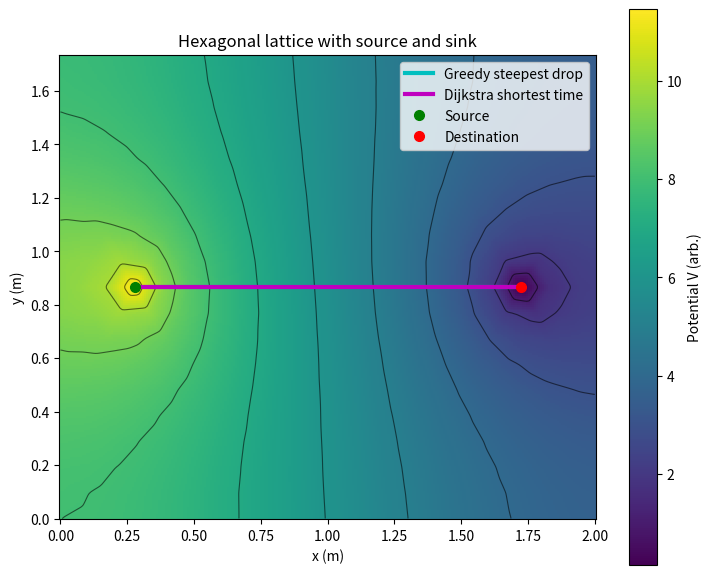
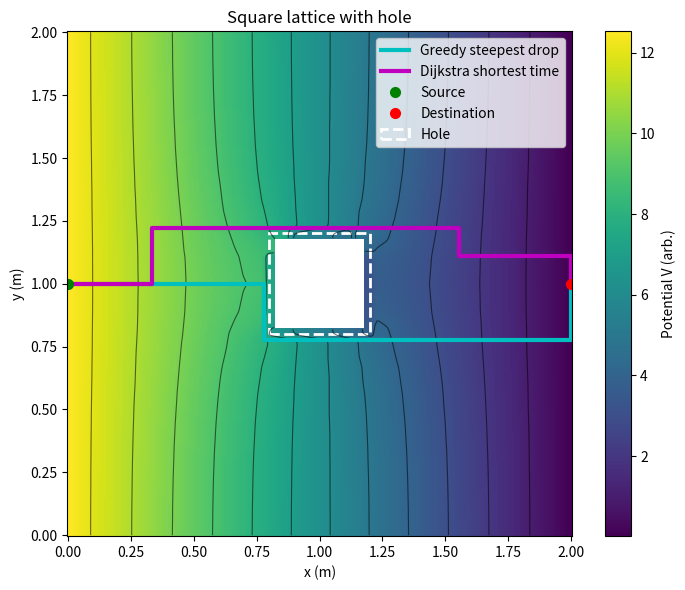
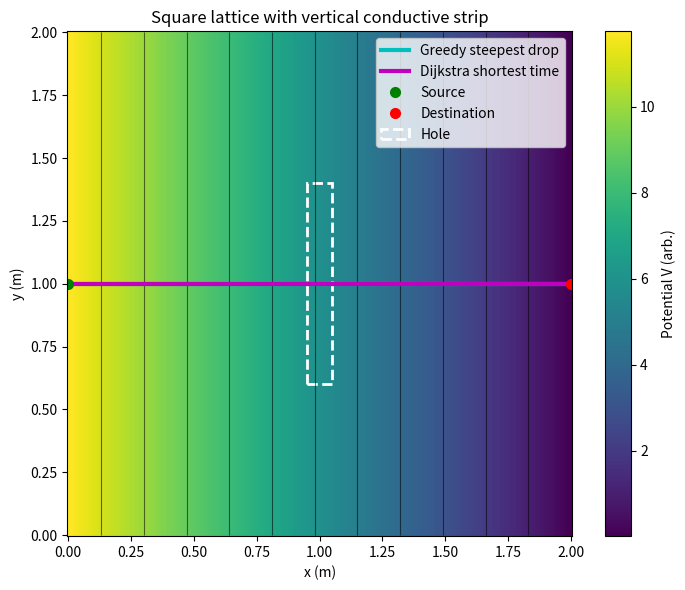

Reproduce these figures in Python, in order.

import numpy as np
import matplotlib.pyplot as plt
from scipy import sparse
from scipy.sparse.linalg import spsolve
from scipy.interpolate import griddata
from scipy.sparse import csgraph
from matplotlib.collections import LineCollection
from matplotlib.patches import Rectangle, Circle


MPH_TO_MPS = 0.44704

# -------------------------- general helpers --------------------------

def nan_gaussian_blur(Z, sigma_pix=0.8):
    """NaN-aware Gaussian blur (for prettier fields)."""
    from scipy.signal import convolve2d
    if sigma_pix <= 0 or Z is None:
        return Z
    wrad = int(np.ceil(3*sigma_pix))
    y, x = np.mgrid[-wrad:wrad+1, -wrad:wrad+1]
    G = np.exp(-(x**2+y**2)/(2*sigma_pix**2)); G /= G.sum()
    M = np.isfinite(Z).astype(float)
    Z0 = np.where(np.isfinite(Z), Z, 0.0)
    num = convolve2d(Z0, G, mode='same', boundary='symm')
    den = convolve2d(M,  G, mode='same', boundary='symm')
    out = num / np.maximum(den, np.finfo(float).eps)
    out[den==0] = np.nan
    return out

def nearest_node(coords, xy):
    return int(np.argmin(np.linalg.norm(coords - np.array(xy)[None,:], axis=1)))

def build_adjacency(edges_from, edges_to, N):
    from collections import defaultdict
    nbrs = defaultdict(list)
    for u,v in zip(edges_from, edges_to):
        nbrs[u].append(v); nbrs[v].append(u)
    return nbrs

# -------------------------- geometry tests for obstacles --------------------------

def seg_intersects_rect(p0, p1, cx, cy, w, h):
    xmin, xmax = cx - w/2, cx + w/2
    ymin, ymax = cy - h/2, cy + h/2
    x0,y0 = p0; x1,y1 = p1
    if max(x0,x1)<xmin or min(x0,x1)>xmax or max(y0,y1)<ymin or min(y0,y1)>ymax:
        return False
    dx, dy = x1-x0, y1-y0
    if dx==0 and dy==0:
        return (xmin<=x0<=xmax) and (ymin<=y0<=ymax)
    # project rect center to segment and test inside rect
    t = ((cx-x0)*dx + (cy-y0)*dy)/(dx*dx+dy*dy)
    t = np.clip(t, 0.0, 1.0)
    xc, yc = x0 + t*dx, y0 + t*dy
    return (xmin<=xc<=xmax) and (ymin<=yc<=ymax)

def line_intersects_segment(p0, p1, a, b):
    def cross(u,v): return u[0]*v[1]-u[1]*v[0]
    p0 = np.asarray(p0); p1=np.asarray(p1); a=np.asarray(a); b=np.asarray(b)
    d1 = p1-p0; d2 = b-a
    D = cross(d1,d2)
    if np.isclose(D,0.0): return False
    t = cross(a-p0, d2)/D
    u = cross(a-p0, d1)/D
    return (0<=t<=1) and (0<=u<=1)

# -------------------------- lattices --------------------------

def build_tri_lattice(L=2.0, W=np.sqrt(3.0), lp0=0.01):
    """hexagonal lattice with spacing 2*lp0"""
    dx = 2*lp0
    dy = np.sqrt(3.0)*lp0
    nx = int(round(L/dx)+1)
    ny = int(round(W/dy)+1)
    N  = nx*ny
    coords = np.zeros((N,2), float)
    def idx(i,j): return j*nx+i
    for j in range(ny):
        for i in range(nx):
            n = idx(i,j)
            coords[n] = (i*dx + (lp0 if (j%2)==1 else 0.0), j*dy)
    edges = []
    for j in range(ny):
        for i in range(nx):
            n = idx(i,j)
            if i<nx-1: edges.append((n, idx(i+1,j)))
            if j<ny-1:
                edges.append((n, idx(i,j+1)))
                if (j%2)==1 and i<nx-1:
                    edges.append((n, idx(i+1,j+1)))
                elif (j%2)==0 and i>0:
                    edges.append((n, idx(i-1,j+1)))
    edges = np.array(edges, int)
    elen = 2*lp0
    return coords, edges, lp0, elen

def build_square_lattice(L=2.0, W=2.0, lp0=0.01):
    """square lattice with spacing 2*lp0."""
    dx = 2*lp0; dy=dx
    nx = int(round(L/dx)+1)
    ny = int(round(W/dy)+1)
    N  = nx*ny
    coords = np.zeros((N,2), float)
    def idx(i,j): return j*nx+i
    for j in range(ny):
        for i in range(nx):
            coords[idx(i,j)] = (i*dx, j*dy)
    edges=[]
    for j in range(ny):
        for i in range(nx):
            n=idx(i,j)
            if i<nx-1: edges.append((n, idx(i+1,j)))
            if j<ny-1: edges.append((n, idx(i,j+1)))
    edges=np.array(edges,int)
    elen = 2*lp0
    return coords, edges, lp0, elen

# -------------------------- KCL assembly --------------------------

import numpy as np
from scipy import sparse

def edge_orientation(p0, p1):
    """
    Return one of {'horiz','vert','diag_br','diag_bl'} based on the closest
    of the four canonical axes.
    """
    v = p1 - p0
    n = np.linalg.norm(v)
    if n < 1e-12:
        return 'horiz'
    vhat = v / n

    b_h = np.array([1.0, 0.0])                 # horizontal
    b_v = np.array([0.0, 1.0])                 # vertical
    b_br = np.array([0.5, -np.sqrt(3)/2.0])    # "\" TL→BR (tri lattice)
    b_bl = np.array([-0.5,  np.sqrt(3)/2.0])   # "/"  TR→BL

    bases = [b_h, b_v, b_br, b_bl]
    dots = [abs(np.dot(vhat, b)) for b in bases]
    return ['horiz', 'vert', 'diag_br', 'diag_bl'][int(np.argmax(dots))]

def assemble_kcl(coords, edges, speeds_mph=(20.0, 20.0, 25.0, 30.0), obstacle_fn=None, **kwargs):
    """
    Symmetric KCL (same speed both directions) with orientation-based speeds.
    speeds_mph = (horiz, vert, diag_br (\\), diag_bl (/))
    Returns:
      M, time_map, efrom, eto, etime, K_edge
    """
    mph_h, mph_v, mph_br, mph_bl = speeds_mph
    rows, cols, data = [], [], []
    efrom, eto, etime, K_edge = [], [], [], []
    time_map = {}

    for (u, v) in edges:
        p0, p1 = coords[u], coords[v]
        if obstacle_fn is not None and obstacle_fn(p0, p1):
            continue

        ori = edge_orientation(p0, p1)
        if ori == 'horiz':
            mph = mph_h
        elif ori == 'vert':
            mph = mph_v
        elif ori == 'diag_br':
            mph = mph_br
        else:
            mph = mph_bl

        speed = mph * MPH_TO_MPS
        elen  = np.linalg.norm(p1 - p0)
        t     = elen / max(speed, 1e-9)
        G     = 1.0  / max(t,     1e-12)

        # symmetric stamp
        rows += [u, v, u, v]
        cols += [u, v, v, u]
        data += [ G,  G, -G, -G]

        efrom.append(u); eto.append(v); etime.append(t); K_edge.append(G)
        time_map[(u, v)] = t
        time_map[(v, u)] = t

    N = coords.shape[0]
    M = sparse.csr_matrix((np.array(data, float),
                           (np.array(rows, int), np.array(cols, int))),
                          shape=(N, N))
    return M, time_map, np.array(efrom, int), np.array(eto, int), np.array(etime, float), np.array(K_edge, float)


def apply_dirichlet_row_replace(M, nodes, value):
    """Overwrite rows for Dirichlet nodes to phi=value."""
    ML = M.tolil(copy=True); b = np.zeros(M.shape[0], float)
    for n in nodes:
        ML.rows[n] = [n]
        ML.data[n] = [1.0]
        b[n] = value
    return ML.tocsr(), b

def solve_with_component_pinning(M, b, pinned_nodes):
    """
    Solve robustly by pinning one node per disconnected component
    that lacks a Dirichlet pin. Removes nullspaces cleanly.
    """
    from scipy.sparse import csgraph
    from scipy.sparse.linalg import spsolve

    A = M.copy().tocsr()
    A.setdiag(0); A.eliminate_zeros()
    A = (A != 0).astype(int)
    n_comp, labels = csgraph.connected_components(A, directed=False)

    pinned_labels = set(labels[np.atleast_1d(pinned_nodes)])
    ML = M.tolil(copy=True)
    for comp in range(n_comp):
        if comp in pinned_labels:
            continue
        n = int(np.where(labels == comp)[0][0])
        ML.rows[n] = [n]; ML.data[n] = [1.0]; b[n] = 0.0
    return spsolve(ML.tocsr(), b)

#singum tensors and flows

def singum_tensor_per_node(coords, efrom, eto, K_edge, lattice, lp0):
    """
    Compute per-node singum mobility tensor k = (2 lp^2 / V_s) sum_e K (n n^T),
    where lp = edge_length/2, V_s hex = 2*sqrt(3)*lp0^2, square = 4*lp0^2.
    """
    N = coords.shape[0]
    kxx = np.zeros(N); kxy = np.zeros(N); kyy = np.zeros(N)
    V_s = 2*np.sqrt(3)*lp0**2 if lattice=='hex' else 4*lp0**2

    for u,v,K in zip(efrom, eto, K_edge):
        d = coords[v]-coords[u]
        elen = np.linalg.norm(d)
        if elen<=0: continue
        nvec = d/elen
        lp = 0.5*elen
        factor = (2*lp*lp*K)/V_s  # derived from paper
        # contribute to node u (outward direction from u to v)
        kxx[u] += factor * (nvec[0]*nvec[0])
        kxy[u] += factor * (nvec[0]*nvec[1])
        kyy[u] += factor * (nvec[1]*nvec[1])
        # and node v (outward from v to u is -n)
        kxx[v] += factor * (nvec[0]*nvec[0])
        kxy[v] += factor * (nvec[0]*nvec[1])
        kyy[v] += factor * (nvec[1]*nvec[1])

    return kxx, kxy, kyy

def singum_flow_per_node(coords, phi, efrom, eto, time_map, lattice, lp0):
    """
    q = (1/V_s) sum_e x^I Q_e, with x^I = lp n (vector from node to cutpoint),
    Q_e = G_e (phi_u - phi_v), G_e = 1/t_e.
    """
    N = coords.shape[0]
    qx = np.zeros(N); qy = np.zeros(N)
    V_s = 2*np.sqrt(3)*lp0**2 if lattice=='hex' else 4*lp0**2

    for u,v in zip(efrom, eto):
        p0, p1 = coords[u], coords[v]
        d = p1-p0
        elen = np.linalg.norm(d)
        if elen<=0: continue
        nvec = d/elen
        lp = 0.5*elen
        G = 1.0 / time_map[(u,v)]
        Iuv = G*(phi[u]-phi[v])  # flow from u to v positive if phi[u]>phi[v]
        # contribution to node u: outward direction +n
        xI = lp*nvec
        qx[u] += xI[0]*Iuv
        qy[u] += xI[1]*Iuv
        # contribution to node v: outward direction -n, flow from v to u is -Iuv
        # So xI*(-Iuv) with xI = lp*(-n) -> identical sign as u side:
        qx[v] += xI[0]*Iuv
        qy[v] += xI[1]*Iuv

    qx /= V_s; qy /= V_s
    return qx, qy


# ---------- sizing helpers: 15–20 in x, ~10 in y ----------
def lp0_for_square(L, W, nx_segments=18, ny_segments=10):
    # square grid has spacing dx = 2*lp0; nx-1 = L/dx ≈ nx_segments
    lp0_x = L / (2.0 * nx_segments)
    lp0_y = W / (2.0 * ny_segments)
    return min(lp0_x, lp0_y)

def lp0_for_hex(L, W, nx_segments=18, ny_segments=10):
    # hex grid: dx = 2*lp0; dy = sqrt(3)*lp0; target nx-1 ≈ nx_segments, ny-1 ≈ ny_segments
    lp0_x = L / (2.0 * nx_segments)
    lp0_y = W / (np.sqrt(3.0) * ny_segments)
    return min(lp0_x, lp0_y)

# ---------- total-flow scaling (enforce 1000 vehicles) ----------
def total_outflow_from_set(phi, coords, efrom, eto, time_map, node_set):
    node_set = set(map(int, np.asarray(node_set).ravel()))
    Q = 0.0
    for u, v in zip(efrom, eto):
        if (u in node_set) ^ (v in node_set):  # exactly one in the set
            t = time_map[(u, v)]
            G = 1.0 / max(t, 1e-12)
            Q += G * (phi[u] - phi[v]) if (u in node_set) else G * (phi[v] - phi[u])
    return Q  # sign = out of the set

def scale_phi_to_total_flow(phi, coords, efrom, eto, time_map, node_set, Q_target):
    Q0 = total_outflow_from_set(phi, coords, efrom, eto, time_map, node_set)
    if abs(Q0) < 1e-18:
        return phi, 0.0
    alpha = Q_target / Q0
    return phi * alpha, alpha

# ---------- plot K_ij (mobility) ----------
def plot_mobility_tensors(coords, kxx, kxy, kyy, L, W, title_prefix='Mobility'):
    # Interpolate to a grid for clean panels
    ngx, ngy = 180, 140
    xg = np.linspace(0, L, ngx); yg = np.linspace(0, W, ngy)
    X, Y = np.meshgrid(xg, yg)
    Kxx = griddata(coords, kxx, (X, Y), method='linear')
    Kxy = griddata(coords, kxy, (X, Y), method='linear')
    Kyy = griddata(coords, kyy, (X, Y), method='linear')

    # Simple NaN-safe blur
    Kxx = nan_gaussian_blur(Kxx, 0.8)
    Kxy = nan_gaussian_blur(Kxy, 0.8)
    Kyy = nan_gaussian_blur(Kyy, 0.8)

    for Z, lab in [(Kxx, r'$K_{xx}$'), (Kxy, r'$K_{xy}$'), (Kyy, r'$K_{yy}$')]:
        plt.figure(figsize=(6.6, 4.8))
        plt.pcolormesh(X, Y, Z, shading='auto', cmap='viridis')
        plt.colorbar(label=lab)
        plt.gca().set_aspect('equal', adjustable='box')
        plt.xlabel('x (m)'); plt.ylabel('y (m)')
        plt.title(f'{title_prefix}: {lab}')
        plt.tight_layout()

# -------------------------- path extraction --------------------------

def greedy_path_on_nodes(phi, efrom, eto, src, dst=None, goal_set=None, coords=None, max_steps=500000):
    """
    Greedy steepest-drop path on node potentials with robust handling of Dirichlet plateaus.
    - src: int or iterable of start nodes (e.g., all nodes in a source disk)
    - dst: optional single goal node
    - goal_set: optional set of goal nodes (e.g., all nodes in a sink disk). If provided, overrides dst.
    - coords: optional (N,2) array for distance-based tie-breaking / plateau creep
    """
    from collections import defaultdict, deque
    nbrs = defaultdict(list)
    for u, v in zip(efrom, eto):
        nbrs[u].append(v); nbrs[v].append(u)

    N = len(phi)
    tol = 1e-12

    # Normalize inputs
    if goal_set is None:
        goal_set = set()
        if dst is not None:
            goal_set.add(int(dst))

    # Choose a start node.
    def pick_start_from_set(S):
        S = list(S)
        # 1) Prefer boundary nodes: have at least one neighbor with strictly lower phi
        boundary = [u for u in S if any(phi[v] < phi[u] - tol for v in nbrs[u])]
        if boundary:
            if coords is not None and goal_set:
                # choose boundary node closest to any goal (approx: closest to the first goal)
                g = next(iter(goal_set))
                return min(boundary, key=lambda k: np.linalg.norm(coords[k] - coords[g]))
            return boundary[0]
        # 2) Plateau crawl: BFS within equal-phi set to find a node touching lower phi
        seen = set(S)
        dq = deque(S)
        while dq:
            u = dq.popleft()
            if any(phi[v] < phi[u] - tol for v in nbrs[u]):
                return u
            for v in nbrs[u]:
                if v not in seen and abs(phi[v] - phi[u]) <= tol:
                    seen.add(v); dq.append(v)
        # 3) Fallback: just pick the member of S closest to the goal (or the first)
        if coords is not None and goal_set:
            g = next(iter(goal_set))
            return min(S, key=lambda k: np.linalg.norm(coords[k] - coords[g]))
        return S[0] if S else None

    if isinstance(src, (list, tuple, set, np.ndarray)):
        cur = pick_start_from_set(src)
    else:
        cur = int(src)

    if cur is None:
        return []

    # Walk
    path = [cur]
    visited = {cur}

    def reached_goal(u):
        return (u in goal_set) if goal_set else (u == dst)

    # distance helper for tie-breaking
    def dist_to_goal(u):
        if coords is None or not goal_set:
            return 0.0
        # nearest goal
        return min(np.linalg.norm(coords[u] - coords[g]) for g in goal_set)

    steps = 0
    while not reached_goal(cur) and steps < max_steps:
        steps += 1
        nlist = nbrs[cur]
        # Strictly descending neighbors
        lower = [v for v in nlist if phi[v] < phi[cur] - tol]
        if lower:
            # pick with minimum phi; tie-break by distance to goal if available
            best_phi = min(phi[v] for v in lower)
            candidates = [v for v in lower if abs(phi[v] - best_phi) <= tol]
            if len(candidates) > 1:
                nxt = min(candidates, key=dist_to_goal)
            else:
                nxt = candidates[0]
        else:
            # Plateau creep: move to equal-phi neighbor that gets closer to goal
            equal = [v for v in nlist if abs(phi[v] - phi[cur]) <= tol]
            if not equal:
                break
            # choose the equal-phi neighbor that minimizes distance to goal (if available)
            nxt = min(equal, key=dist_to_goal)

            # avoid trivial back-and-forth
            if len(path) >= 2 and nxt == path[-2]:
                # pick next best equal neighbor if possible
                eq_sorted = sorted(equal, key=dist_to_goal)
                for cand in eq_sorted:
                    if cand != path[-2]:
                        nxt = cand; break

        if nxt in visited and nxt != path[-2] if len(path) >= 2 else False:
            # We're looping on a plateau: stop
            break

        path.append(nxt)
        visited.add(nxt)
        cur = nxt

    return path
def dijkstra_path(coords, efrom, eto, etime, src, dst):
    rows = np.concatenate([efrom, eto])
    cols = np.concatenate([eto, efrom])
    dat  = np.concatenate([etime, etime])
    N = coords.shape[0]
    adj = sparse.csr_matrix((dat,(rows,cols)), shape=(N,N))
    dist, preds = csgraph.dijkstra(adj, directed=False, indices=src, return_predecessors=True)
    if not np.isfinite(dist[dst]): return [], np.inf
    # backtrack
    path=[]; cur=dst
    while cur!=-9999 and cur!=src:
        path.append(cur); cur=preds[cur]
    path.append(src); path=path[::-1]
    return path, float(dist[dst])

def path_time(path, time_map):
    if len(path)<2: return np.nan
    tt=0.0
    for a,b in zip(path[:-1], path[1:]):
        t = time_map.get((a,b)) or time_map.get((b,a))
        if t is None: return np.nan
        tt+=t
    return tt

def path_overlap(a,b):
    def edgeset(p): return set((min(u,v),max(u,v)) for u,v in zip(p[:-1],p[1:]))
    Ea = edgeset(a); Eb = edgeset(b)
    if not Ea and not Eb: return 1.0
    if not Ea or not Eb:  return 0.0
    return len(Ea & Eb) / len(Ea | Eb)

# -------------------------- plotting --------------------------

def plot_field_with_paths(X,Y,Phi,dPhidx,dPhidy, coords, src, dst,
                          greedy_coords=None, dijk_coords=None,
                          electrodes=None, hole_rect=None, crack_seg=None, title=''):
    plt.figure(figsize=(7.5,6))
    im = plt.pcolormesh(X, Y, Phi, shading='auto', cmap='viridis')
    cbar = plt.colorbar(im, label='Potential V (arb.)')
    # add smooth equipotential contours
    try:
        CS = plt.contour(X, Y, Phi, levels=12, colors='k', linewidths=0.8, alpha=0.55)
        # optional labels on a few lines:
        # plt.clabel(CS, inline=True, fontsize=8, fmt='%.2f')
    except Exception:
        pass

    # (arrows are intentionally omitted)
    if greedy_coords is not None and len(greedy_coords)>0:
        plt.plot(greedy_coords[:,0], greedy_coords[:,1], 'c-', lw=3, label='Greedy steepest drop')
    if dijk_coords is not None and len(dijk_coords)>0:
        plt.plot(dijk_coords[:,0], dijk_coords[:,1], 'm-', lw=3, label='Dijkstra shortest time')
    plt.plot(coords[src,0], coords[src,1], 'go', ms=7, label='Source')
    plt.plot(coords[dst,0], coords[dst,1], 'ro', ms=7, label='Destination')
    ax = plt.gca()
    if electrodes:
        for (cx,cy,R,lab,col) in electrodes:
            ax.add_patch(Circle((cx,cy), R, fill=False, ec=col, lw=2.0, label=lab))
    if hole_rect is not None:
        cx,cy,w,h = hole_rect
        ax.add_patch(Rectangle((cx-w/2, cy-h/2), w,h, fill=False, ec='w', lw=2.0, ls='--', label='Hole'))
    if crack_seg is not None:
        a,b = np.asarray(crack_seg[0]).ravel()[:2], np.asarray(crack_seg[1]).ravel()[:2]
        plt.plot([a[0],b[0]],[a[1],b[1]], 'w--', lw=2.5, label='Crack')
    ax.set_aspect('equal', adjustable='box')
    plt.xlabel('x (m)'); plt.ylabel('y (m)'); plt.title(title)
    plt.legend(loc='best'); plt.tight_layout()

def plot_graph_and_path(coords, efrom, eto, path_nodes, title=''):
    segs = np.stack([coords[efrom], coords[eto]], axis=1)
    lc = LineCollection(segs, colors=(0.85,0.85,0.85,1.0), linewidths=0.3)
    plt.figure(figsize=(7.5,6)); ax=plt.gca()
    ax.add_collection(lc); ax.autoscale()
    if path_nodes and len(path_nodes)>0:
        c = coords[path_nodes]
        plt.plot(c[:,0], c[:,1], 'm-', lw=3, label='Dijkstra shortest time')
    ax.set_aspect('equal', adjustable='box')
    plt.title(title); plt.xlabel('x (m)'); plt.ylabel('y (m)'); plt.legend(loc='best'); plt.tight_layout()

# -------------------------- CASES --------------------------

def case_hex_with_disks(save_prefix=None, show=False, seed=42):
    # Grid size: ~18 across x, ~10 across y
    L, W = 2.0, np.sqrt(3.0)
    lp0 = lp0_for_hex(L, W, nx_segments=18, ny_segments=10)
    coords, edges, lp0, elen = build_tri_lattice(L=L, W=W, lp0=lp0)

    # Electrodes (disks) centered on midline
    R = 0.05
    src_c = (0.30, W/2.0); dst_c = (L-0.30, W/2.0)

    # Assemble (fix typo speeds_mph)
    M, time_map, efrom, eto, etime, K_edge = assemble_kcl(
        coords, edges, speeds_mph=(20,20,25,30)
    )

    # Dirichlet: pin all nodes inside each disk
    r_src = np.linalg.norm(coords - np.array(src_c)[None,:], axis=1)
    r_dst = np.linalg.norm(coords - np.array(dst_c)[None,:], axis=1)
    src_nodes = np.where(r_src<=R)[0]; dst_nodes = np.where(r_dst<=R)[0]
    ML, b  = apply_dirichlet_row_replace(M, src_nodes, 1.0)
    ML, b2 = apply_dirichlet_row_replace(ML, dst_nodes, 0.0)
    b += b2
    if len(src_nodes)==0:
        src_nodes = [nearest_node(coords, src_c)]
        ML = ML.tolil(); ML.rows[src_nodes[0]]=[src_nodes[0]]; ML.data[src_nodes[0]]=[1.0]; b[src_nodes[0]] = 1.0; ML=ML.tocsr()
    if len(dst_nodes)==0:
        dst_nodes = [nearest_node(coords, dst_c)]
        ML = ML.tolil(); ML.rows[dst_nodes[0]]=[dst_nodes[0]]; ML.data[dst_nodes[0]]=[1.0]; b[dst_nodes[0]] = 0.0; ML=ML.tocsr()

    phi = solve_with_component_pinning(ML, b, pinned_nodes=np.r_[src_nodes, dst_nodes])

    # --- Scale so total flow from the source disk equals 1000 vehicles ---
    phi, alpha = scale_phi_to_total_flow(phi, coords, efrom, eto, time_map, src_nodes, Q_target=1000.0)

    # Singum mobility tensor & flow (hex)
    kxx, kxy, kyy = singum_tensor_per_node(coords, efrom, eto, K_edge, lattice='hex', lp0=lp0)
    qx_node, qy_node = singum_flow_per_node(coords, phi, efrom, eto, time_map, lattice='hex', lp0=lp0)

    # Interpolate for viz
    ng = 260
    xg = np.linspace(0,L,ng); yg = np.linspace(0,W,ng)
    X,Y = np.meshgrid(xg,yg)
    Phi = griddata(coords, phi, (X,Y), method='linear')
    Phi = nan_gaussian_blur(Phi, 0.8)
    dPhidy, dPhidx = np.gradient(Phi, yg[1]-yg[0], xg[1]-xg[0], edge_order=2)

    # Paths (node potentials for greedy; Dijkstra on times)
    src = nearest_node(coords, src_c); dst = nearest_node(coords, dst_c)
    greedy_nodes = greedy_path_on_nodes(phi, efrom, eto, src, dst, coords=coords)
    dijk_nodes, dijk_time = dijkstra_path(coords, efrom, eto, etime, src, dst)
    greedy_time = path_time(greedy_nodes, time_map); ov = path_overlap(greedy_nodes, dijk_nodes)

    title = f'Hexagonal lattice with source and sink'
    plot_field_with_paths(X,Y,Phi,dPhidx,dPhidy, coords, src, dst,
                          greedy_coords=coords[greedy_nodes] if greedy_nodes else None,
                          dijk_coords=coords[dijk_nodes] if dijk_nodes else None,
                          title=title)


    if save_prefix:
        plt.savefig(f'{save_prefix}_field.png', dpi=220)
        plt.figure(2); plt.savefig(f'{save_prefix}_graph.png', dpi=220)

    if show: plt.show()
    return dict(greedy_time=greedy_time, dijkstra_time=dijk_time, overlap=ov, alpha=alpha)


def case_square_with_hole(save_prefix=None, show=False, seed=44):
    L = W = 2.0
    lp0 = lp0_for_square(L, W, nx_segments=18, ny_segments=10)
    coords, edges, lp0, elen = build_square_lattice(L=L, W=W, lp0=lp0)

    cx, cy = L/2, W/2
    hole_w, hole_h = 0.40, 0.40
    def obstacle_fn(p0, p1): 
        return seg_intersects_rect(p0, p1, cx, cy, hole_w, hole_h)

    M, time_map, efrom, eto, etime, K_edge = assemble_kcl(
        coords, edges, speeds_mph=(20.0, 20.0, 25.0, 30.0), obstacle_fn=obstacle_fn
    )

    tol = 1e-9
    left_nodes  = np.where(np.abs(coords[:,0] - 0.0) <= tol)[0]
    right_nodes = np.where(np.abs(coords[:,0] - L  ) <= tol)[0]
    ML, b  = apply_dirichlet_row_replace(M, left_nodes, 1.0)
    ML, b2 = apply_dirichlet_row_replace(ML, right_nodes, 0.0)
    b += b2

    phi = solve_with_component_pinning(ML, b, pinned_nodes=np.r_[left_nodes, right_nodes])

    # Scale to Q_total = 1000 vehicles through the left plate
    phi, alpha = scale_phi_to_total_flow(phi, coords, efrom, eto, time_map, left_nodes, Q_target=1000.0)

    kxx, kxy, kyy = singum_tensor_per_node(coords, efrom, eto, K_edge, lattice='square', lp0=lp0)
    qx_node, qy_node = singum_flow_per_node(coords, phi, efrom, eto, time_map, lattice='square', lp0=lp0)

    ng = 260
    xg = np.linspace(0, L, ng); yg = np.linspace(0, W, ng)
    X, Y = np.meshgrid(xg, yg)
    Phi = griddata(coords, phi, (X, Y), method='linear')
    hole_mask = (X >= cx - hole_w/2) & (X <= cx + hole_w/2) & (Y >= cy - hole_h/2) & (Y <= cy + hole_h/2)
    Phi[hole_mask] = np.nan
    Phi = nan_gaussian_blur(Phi, 0.8)
    dPhidy, dPhidx = np.gradient(Phi, yg[1]-yg[0], xg[1]-xg[0], edge_order=2)

    src = nearest_node(coords, (0.0, W/2))
    dst = nearest_node(coords, (L,   W/2))
    greedy_nodes = greedy_path_on_nodes(phi, efrom, eto, src, dst, coords=coords)
    dijk_nodes, dijk_time = dijkstra_path(coords, efrom, eto, etime, src, dst)
    greedy_time = path_time(greedy_nodes, time_map); ov = path_overlap(greedy_nodes, dijk_nodes)

    title = f'Square lattice with hole'
    plot_field_with_paths(
        X, Y, Phi, dPhidx, dPhidy, coords, src, dst,
        greedy_coords=coords[greedy_nodes] if greedy_nodes else None,
        dijk_coords=coords[dijk_nodes] if dijk_nodes else None,
        hole_rect=(cx, cy, hole_w, hole_h),
        title=title
    )

    if save_prefix:
        plt.savefig(f'{save_prefix}_field.png', dpi=220)
        plt.figure(2); plt.savefig(f'{save_prefix}_graph.png', dpi=220)
    if show:
        plt.show()

    return dict(greedy_time=greedy_time, dijkstra_time=dijk_time, overlap=ov, alpha=alpha)

def case_square_with_vertical_conductive_strip(save_prefix=None, show=False, seed=123):
    L = W = 2.0
    lp0 = lp0_for_square(L, W, nx_segments=18, ny_segments=10)
    coords, edges, lp0, elen = build_square_lattice(L=L, W=W, lp0=lp0)

    strip_xc   = L/2
    strip_w    = 0.10
    strip_y0   = 0.60   # bottom
    strip_y1   = 1.40   # top
    gain_gamma = 4.0

    def in_strip(mx, my):
        return (abs(mx - strip_xc) <= strip_w/2) and (strip_y0 <= my <= strip_y1)

    mph_h, mph_v, mph_br, mph_bl = (20.0, 20.0, 25.0, 30.0)
    rows, cols, data = [], [], []
    efrom, eto, etime, K_edge = [], [], [], []
    time_map = {}

    for (u, v) in edges:
        p0, p1 = coords[u], coords[v]
        ori = edge_orientation(p0, p1)
        mph = mph_h if ori == 'horiz' else mph_v if ori == 'vert' else mph_br if ori == 'diag_br' else mph_bl
        speed = mph * MPH_TO_MPS
        el = np.linalg.norm(p1 - p0)
        t0 = el / max(speed, 1e-9)
        G0 = 1.0 / max(t0, 1e-12)

        mid = 0.5 * (p0 + p1)
        gain = gain_gamma if in_strip(mid[0], mid[1]) else 1.0
        G = G0 * gain; t = t0 / gain

        rows += [u, v, u, v]; cols += [u, v, v, u]; data += [G, G, -G, -G]
        efrom.append(u); eto.append(v); etime.append(t); K_edge.append(G)
        time_map[(u, v)] = t; time_map[(v, u)] = t

    M = sparse.csr_matrix((np.array(data, float),
                           (np.array(rows, int), np.array(cols, int))),
                          shape=(coords.shape[0], coords.shape[0]))
    efrom = np.array(efrom, int); eto = np.array(eto, int)
    etime = np.array(etime, float); K_edge = np.array(K_edge, float)

    tol = 1e-12
    left_nodes  = np.where(np.abs(coords[:, 0] - 0.0) <= tol)[0]
    right_nodes = np.where(np.abs(coords[:, 0] - L  ) <= tol)[0]
    ML, b  = apply_dirichlet_row_replace(M, left_nodes, 1.0)
    ML, b2 = apply_dirichlet_row_replace(ML, right_nodes, 0.0)
    b += b2

    phi = solve_with_component_pinning(ML, b, pinned_nodes=np.r_[left_nodes, right_nodes])

    # Scale to Q_total = 1000 vehicles through the left plate
    phi, alpha = scale_phi_to_total_flow(phi, coords, efrom, eto, time_map, left_nodes, Q_target=1000.0)

    kxx, kxy, kyy = singum_tensor_per_node(coords, efrom, eto, K_edge, lattice='square', lp0=lp0)
    qx_node, qy_node = singum_flow_per_node(coords, phi, efrom, eto, time_map, lattice='square', lp0=lp0)

    ng = 260
    xg = np.linspace(0, L, ng); yg = np.linspace(0, W, ng)
    X, Y = np.meshgrid(xg, yg)
    Phi = griddata(coords, phi, (X, Y), method='linear')
    Phi = nan_gaussian_blur(Phi, 0.8)
    dPhidy, dPhidx = np.gradient(Phi, yg[1]-yg[0], xg[1]-xg[0], edge_order=2)

    src = nearest_node(coords, (0.0, W/2))
    dst = nearest_node(coords, (L,   W/2))
    greedy_nodes          = greedy_path_on_nodes(phi, efrom, eto, src, dst, coords=coords)
    dijk_nodes, dijk_time = dijkstra_path(coords, efrom, eto, etime, src, dst)
    greedy_time           = path_time(greedy_nodes, time_map)
    ov                    = path_overlap(greedy_nodes, dijk_nodes)

    title = f'Square lattice with vertical conductive strip'
    hole_rect = (strip_xc, 0.5*(strip_y0+strip_y1), strip_w, (strip_y1-strip_y0))  # visual only

    plot_field_with_paths(
        X, Y, Phi, dPhidx, dPhidy, coords, src, dst,
        greedy_coords=coords[greedy_nodes] if greedy_nodes else None,
        dijk_coords=coords[dijk_nodes] if dijk_nodes else None,
        electrodes=None,
        hole_rect=hole_rect,
        title=title
    )

    if save_prefix:
        plt.savefig(f'{save_prefix}_field.png', dpi=220)
        plt.figure(2); plt.savefig(f'{save_prefix}_graph.png', dpi=220)
    if show:
        plt.show()

    return dict(
        gamma=gain_gamma, alpha=alpha,
        strip_center_x=strip_xc, strip_width=strip_w, strip_y_span=(strip_y0, strip_y1),
        greedy_time=float(greedy_time), dijkstra_time=float(dijk_time), overlap=float(ov)
    )
# -------------------------- MAIN: make 6 pop-up windows --------------------------

if __name__ == "__main__":
    case_hex_with_disks(show=False, seed=42)
    case_square_with_hole(show=False, seed=43)
    case_square_with_vertical_conductive_strip(show=False, seed=44)


    plt.show()
